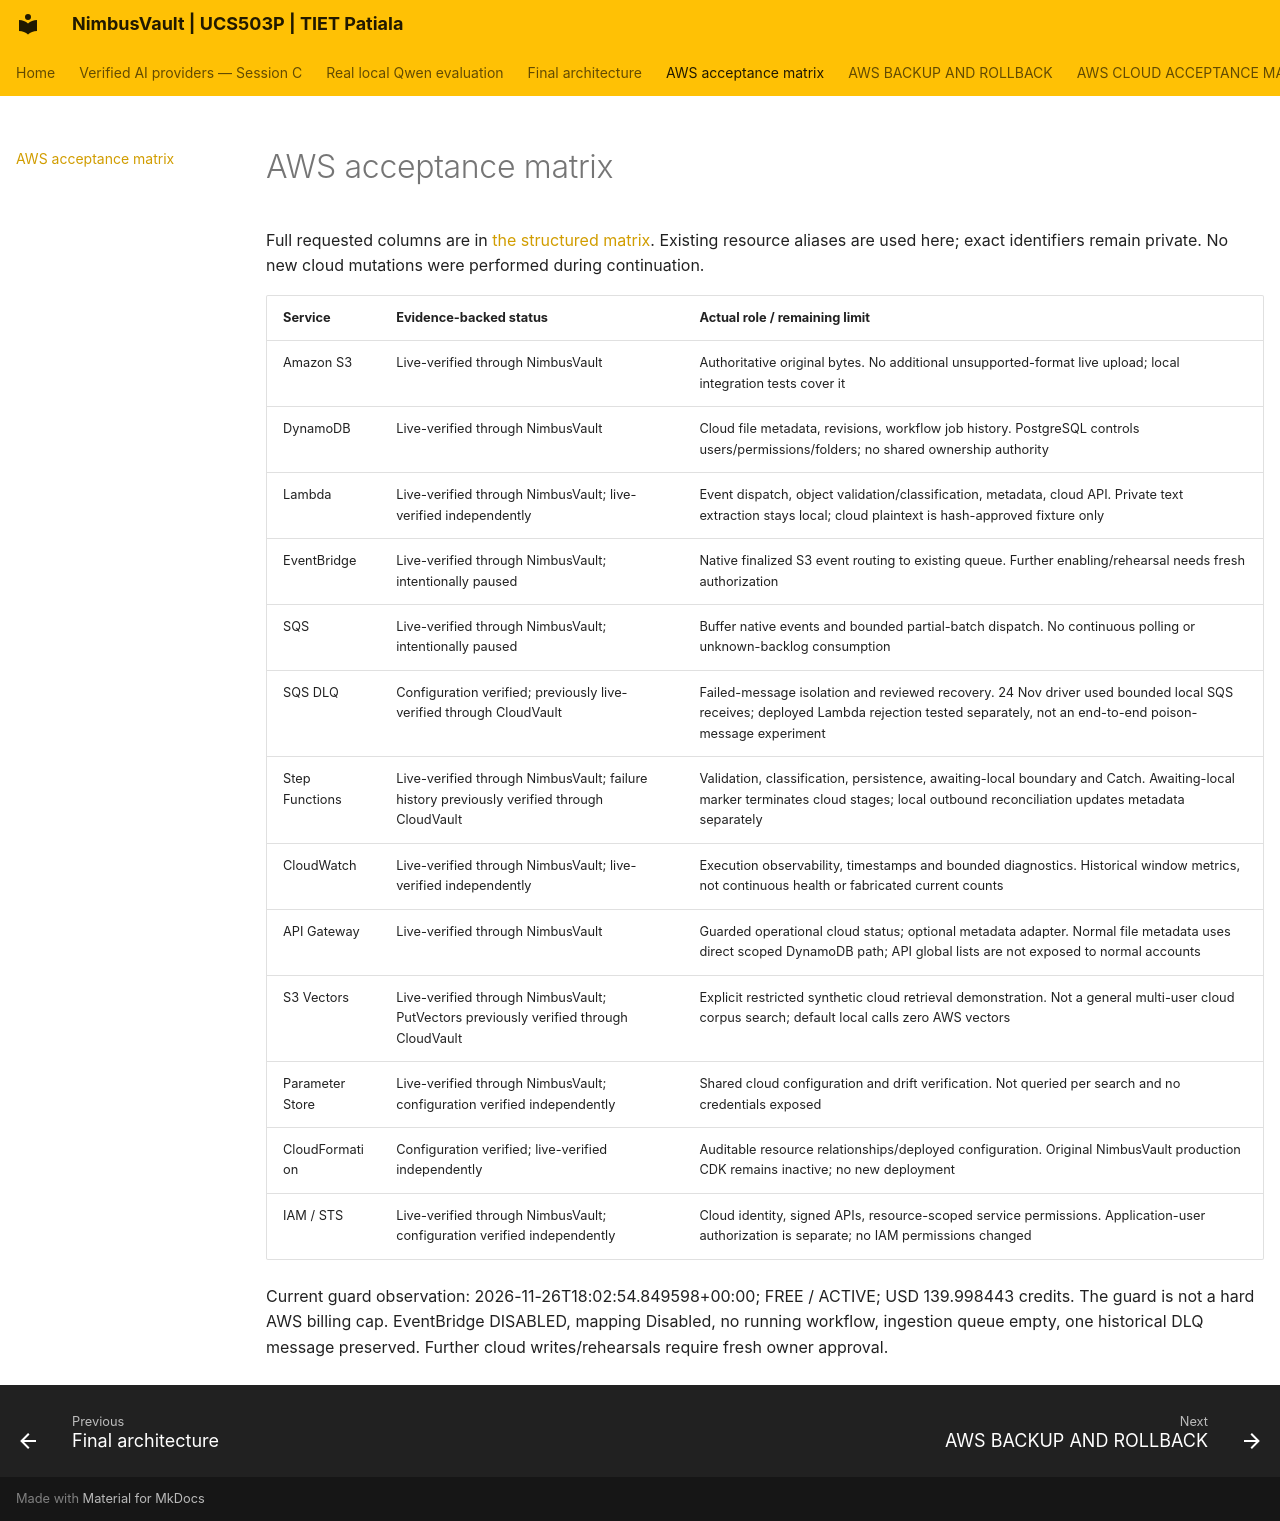

repository: JainMehul05/NimbusVault- · page: AWS_ACCEPTANCE_MATRIX/index.html · generator: mkdocs

# AWS acceptance matrix

Full requested columns are in [the structured matrix](AWS_ACCEPTANCE_MATRIX.json). Existing resource aliases are used here; exact identifiers remain private. No new cloud mutations were performed during continuation.

| Service | Evidence-backed status | Actual role / remaining limit |
|---|---|---|
| Amazon S3 | Live-verified through NimbusVault | Authoritative original bytes. No additional unsupported-format live upload; local integration tests cover it |
| DynamoDB | Live-verified through NimbusVault | Cloud file metadata, revisions, workflow job history. PostgreSQL controls users/permissions/folders; no shared ownership authority |
| Lambda | Live-verified through NimbusVault; live-verified independently | Event dispatch, object validation/classification, metadata, cloud API. Private text extraction stays local; cloud plaintext is hash-approved fixture only |
| EventBridge | Live-verified through NimbusVault; intentionally paused | Native finalized S3 event routing to existing queue. Further enabling/rehearsal needs fresh authorization |
| SQS | Live-verified through NimbusVault; intentionally paused | Buffer native events and bounded partial-batch dispatch. No continuous polling or unknown-backlog consumption |
| SQS DLQ | Configuration verified; previously live-verified through CloudVault | Failed-message isolation and reviewed recovery. 24 Nov driver used bounded local SQS receives; deployed Lambda rejection tested separately, not an end-to-end poison-message experiment |
| Step Functions | Live-verified through NimbusVault; failure history previously verified through CloudVault | Validation, classification, persistence, awaiting-local boundary and Catch. Awaiting-local marker terminates cloud stages; local outbound reconciliation updates metadata separately |
| CloudWatch | Live-verified through NimbusVault; live-verified independently | Execution observability, timestamps and bounded diagnostics. Historical window metrics, not continuous health or fabricated current counts |
| API Gateway | Live-verified through NimbusVault | Guarded operational cloud status; optional metadata adapter. Normal file metadata uses direct scoped DynamoDB path; API global lists are not exposed to normal accounts |
| S3 Vectors | Live-verified through NimbusVault; PutVectors previously verified through CloudVault | Explicit restricted synthetic cloud retrieval demonstration. Not a general multi-user cloud corpus search; default local calls zero AWS vectors |
| Parameter Store | Live-verified through NimbusVault; configuration verified independently | Shared cloud configuration and drift verification. Not queried per search and no credentials exposed |
| CloudFormation | Configuration verified; live-verified independently | Auditable resource relationships/deployed configuration. Original NimbusVault production CDK remains inactive; no new deployment |
| IAM / STS | Live-verified through NimbusVault; configuration verified independently | Cloud identity, signed APIs, resource-scoped service permissions. Application-user authorization is separate; no IAM permissions changed |

Current guard observation: 2026-11-26T18:02:54.849598+00:00; FREE / ACTIVE; USD 139.998443 credits. The guard is not a hard AWS billing cap. EventBridge DISABLED, mapping Disabled, no running workflow, ingestion queue empty, one historical DLQ message preserved. Further cloud writes/rehearsals require fresh owner approval.
